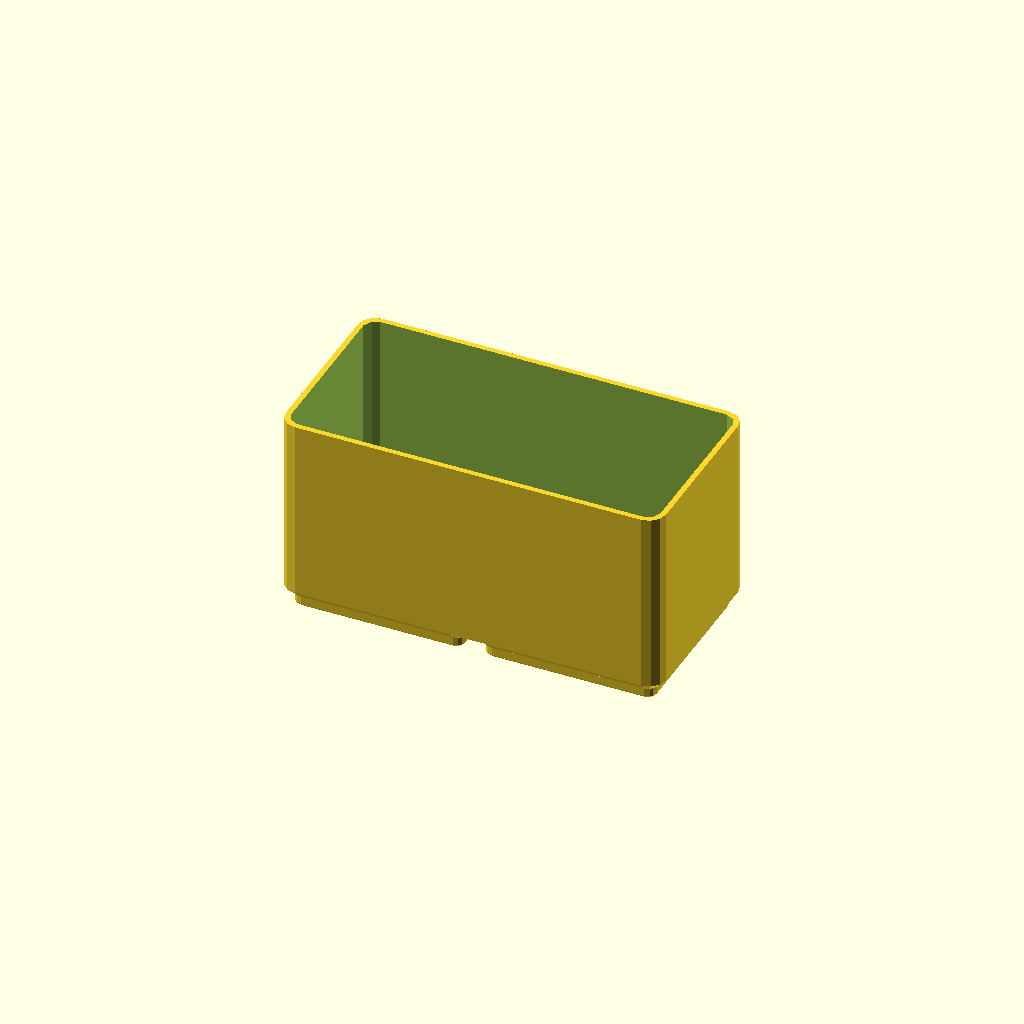
Cell 1: the model at its default parameters.
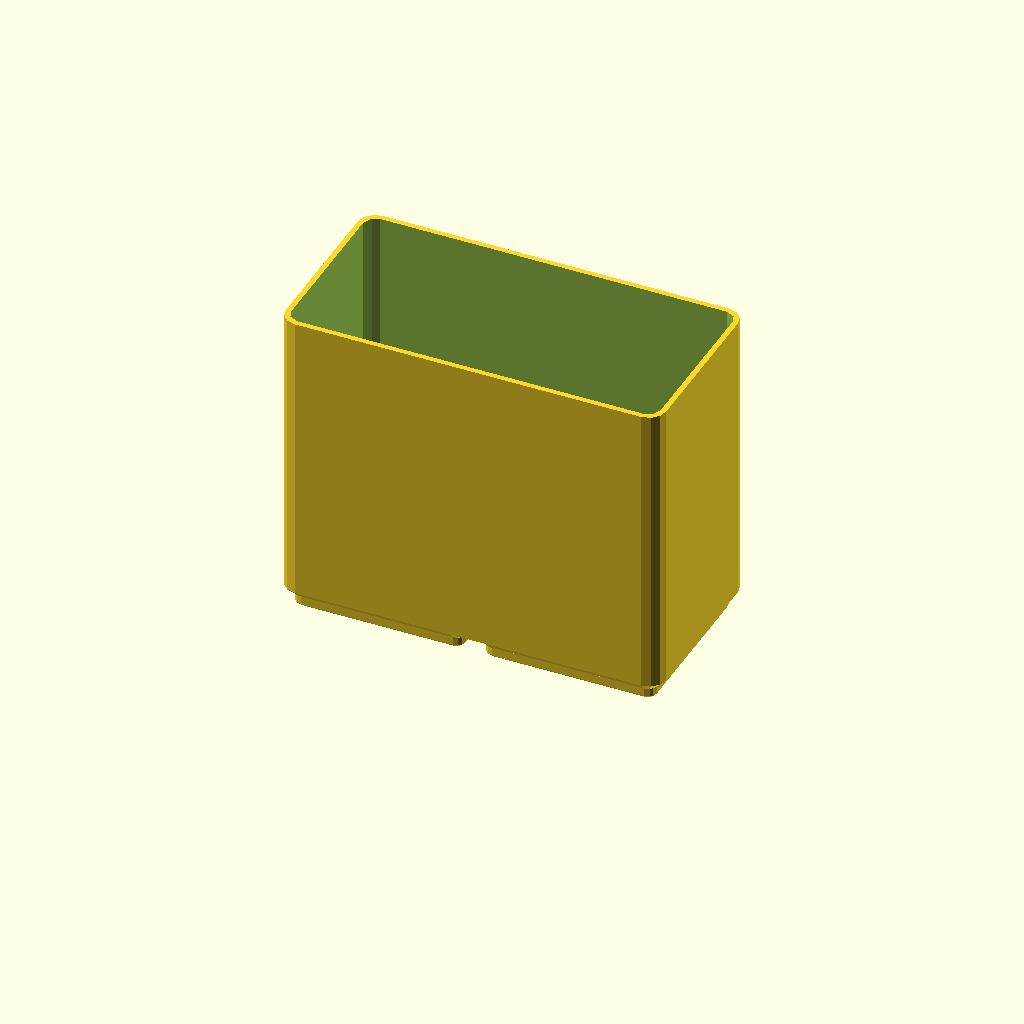
Cell 2: the same model with H = 70.
One fixed orthographic camera (rotation 55°, 0°, 25°; colour scheme Cornfield) for every cell.
Source of the model, bench-cleaning-station/bin_deoxit_wipes.scad:
// bin_deoxit_wipes — 2×1 open bin for the small wipes that ship with the DeoxIT
// bottles.
//
// AN OPEN BIN WITH NO WIPE DIMENSION IN IT, the same as its neighbours. The
// wipes have never been on calipers and do not need to be: a bin that only
// contains does not care how big its contents are, and a fitted pocket built on
// an unmeasured guess is how a part ends up unusable.
//
// The only number here is depth, and that is a capacity choice.
//
// 45, NOT 58. Its neighbours — bin_swabs, bin_micro_sponges, bin_cleanroom_wipes
// — all stand at 58 and deliberately line up. This one does not, because these
// are small sachets: in a 58 mm bin they sink to the bottom of a 52 mm well and
// you fish for them. Reaching in beats looking tidy. Change H to 58 if the row
// mattering more is the call.
//
// PRINT: as emitted, feet down. No supports.
//
// SPDX-License-Identifier: CC-BY-NC-SA-4.0
// Copyright (c) 2026 Aaron Cupp
include <cleaning_station_common.scad>
include <../lib/gridfinity.scad>

NX = 2; NY = 1;
H  = 45;    // [20:1:70] ~39 mm usable

WALL = 1.2; FLOOR = 1.4;

echo(str("interior ", NX*GF - 0.5 - 2*WALL, " x ", NY*GF - 0.5 - 2*WALL,
         " mm, usable depth ", H - BIN_BASE_H - FLOOR, " mm"));

bin(NX, NY, H, wall = WALL, floor = FLOOR);
Parameter table extracted from the source (name, type, default, range or options):
H: number, default 45, range 20 to 70, step 1
